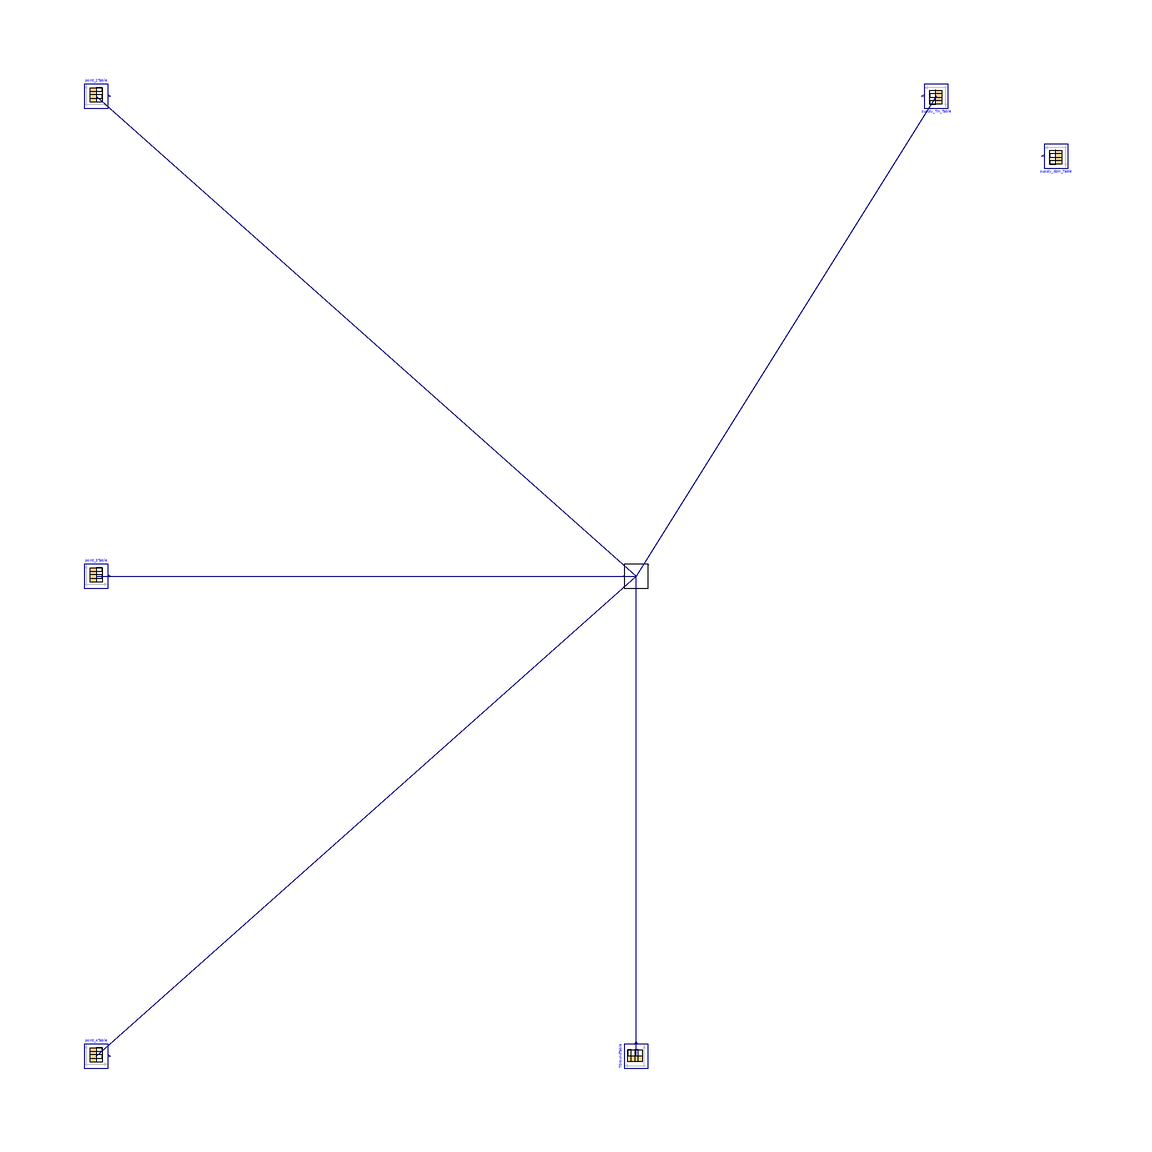

This picture is the connection diagram that the Modelica source below describes through its graphical annotations.

model Ibpsa_open_loop_dT_var_inputs
  "System model with inputs for network"
  extends Modelica.Icons.Example;

  Ibpsa_open_loop_dT_var networkModel
    annotation(Placement(transformation(
      extent={{-2,-2},{2,2}},
      rotation=0,
      origin={20, 0}
    )));

  Modelica.Blocks.Sources.CombiTimeTable point_2Table(
    tableOnFile=true,
    tableName="demand",
    columns={2},
    fileName=Modelica.Utilities.Files.loadResource(
      "modelica://Ibpsa_open_loop_dT_var/Resources/Inputs/demand_point_2_heat.txt"
    ),
    smoothness=Modelica.Blocks.Types.Smoothness.ContinuousDerivative,
    extrapolation=Modelica.Blocks.Types.Extrapolation.Periodic)
    annotation(Placement(transformation(
      extent={{-2,-2},{2,2}},
      rotation=0,
      origin={-70, 80.0}
    )));

  Modelica.Blocks.Sources.CombiTimeTable point_3Table(
    tableOnFile=true,
    tableName="demand",
    columns={2},
    fileName=Modelica.Utilities.Files.loadResource(
      "modelica://Ibpsa_open_loop_dT_var/Resources/Inputs/demand_point_3_heat.txt"
    ),
    smoothness=Modelica.Blocks.Types.Smoothness.ContinuousDerivative,
    extrapolation=Modelica.Blocks.Types.Extrapolation.Periodic)
    annotation(Placement(transformation(
      extent={{-2,-2},{2,2}},
      rotation=0,
      origin={-70, 0.0}
    )));

  Modelica.Blocks.Sources.CombiTimeTable point_4Table(
    tableOnFile=true,
    tableName="demand",
    columns={2},
    fileName=Modelica.Utilities.Files.loadResource(
      "modelica://Ibpsa_open_loop_dT_var/Resources/Inputs/demand_point_4_heat.txt"
    ),
    smoothness=Modelica.Blocks.Types.Smoothness.ContinuousDerivative,
    extrapolation=Modelica.Blocks.Types.Extrapolation.Periodic)
    annotation(Placement(transformation(
      extent={{-2,-2},{2,2}},
      rotation=0,
      origin={-70, -80.0}
    )));

  Modelica.Blocks.Sources.CombiTimeTable supply_TIn_Table(
    tableOnFile=true,
    tableName="TIn",
    columns={2},
    fileName=Modelica.Utilities.Files.loadResource(
      "modelica://Ibpsa_open_loop_dT_var/Resources/Inputs/supply_supply_TIn.txt"
    ),
    extrapolation=Modelica.Blocks.Types.Extrapolation.Periodic)
    annotation(Placement(transformation(
      extent={{-2,-2},{2,2}},
      rotation=180,
      origin={70, 80.0}
    )));

  Modelica.Blocks.Sources.CombiTimeTable supply_dpIn_Table(
    tableOnFile=true,
    tableName="dpIn",
    columns={2},
    fileName=Modelica.Utilities.Files.loadResource(
      "modelica://Ibpsa_open_loop_dT_var/Resources/Inputs/supply_supply_dpIn.txt"
    ),
    extrapolation=Modelica.Blocks.Types.Extrapolation.Periodic)
    annotation(Placement(transformation(
      extent={{-2,-2},{2,2}},
      rotation=180,
      origin={90, 70.0}
    )));

  Modelica.Blocks.Sources.CombiTimeTable TGroundTable(
    tableOnFile=true,
    tableName="T_ground",
    columns={2},
    fileName=Modelica.Utilities.Files.loadResource(
      "modelica://Ibpsa_open_loop_dT_var/Resources/Inputs/T_ground.txt"
    ),
    extrapolation=Modelica.Blocks.Types.Extrapolation.Periodic)
    annotation(Placement(transformation(
      extent={{-2,-2},{2,2}},
      rotation=90,
      origin={20, -80}
    )));
equation
  connect(networkModel.point_2Q_flow_input, point_2Table.y[1])
    annotation (Line(
        points={
          {-70, 80.0},{20, 0}
        },
        color={0,0,127}
      )
    );
  connect(networkModel.point_3Q_flow_input, point_3Table.y[1])
    annotation (Line(
        points={
          {-70, 0.0},{20, 0}
        },
        color={0,0,127}
      )
    );
  connect(networkModel.point_4Q_flow_input, point_4Table.y[1])
    annotation (Line(
        points={
          {-70, -80.0},{20, 0}
        },
        color={0,0,127}
      )
    );
  connect(networkModel.supplyTIn, supply_TIn_Table.y[1])
    annotation (Line(
        points={
          {70, 80.0},{20, 0}
        },
        color={0,0,127}
      )
    );

  connect(networkModel.supplydpIn, supply_dpIn_Table.y[1])
    annotation (Line(
        points={
          {70, 80.0},{20, 0}
        },
        color={0,0,127}
      )
    );

  connect(networkModel.TGroundIn, TGroundTable.y[1])
    annotation (Line(
        points={
          {20, -80},{20, 0}
        },
        color={0,0,127}
      )
    );
annotation (
  Documentation(
    info="<html>
    <p>System model connecting the network model with table inputs</p>
    </html>", revisions="<html>
    <ul>
      <li><i>January 09, 2020&nbsp;</i> uesmodels 0.8.3:<br/>Auto-generated.</li>
    </ul>
    </html>"
    ),
  uses(AixLib),
  experiment(
      Tolerance=1e-05,
      StopTime=603900,
      Interval=900,
      __Dymola_Algorithm="Cvode"),
      __Dymola_experimentSetupOutput(events=false)
);
end Ibpsa_open_loop_dT_var_inputs;